Photos from the image-classification dataset "V231" in the GitHub repository JuliaQuero/img_dataset. Its 5 classes are: backdoor malware, PUP, packed malware, trojan malware, worm malware.

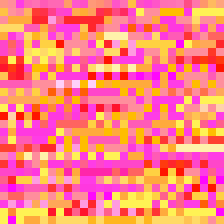
Label: backdoor malware

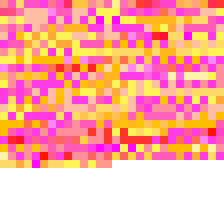
Label: worm malware

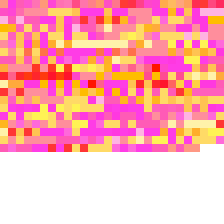
Label: trojan malware

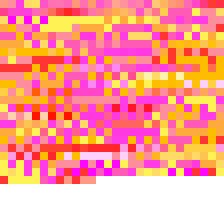
Label: PUP

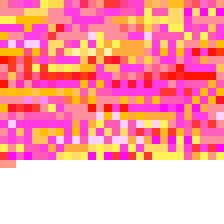
Label: packed malware

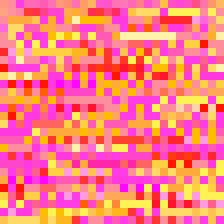
Label: backdoor malware
